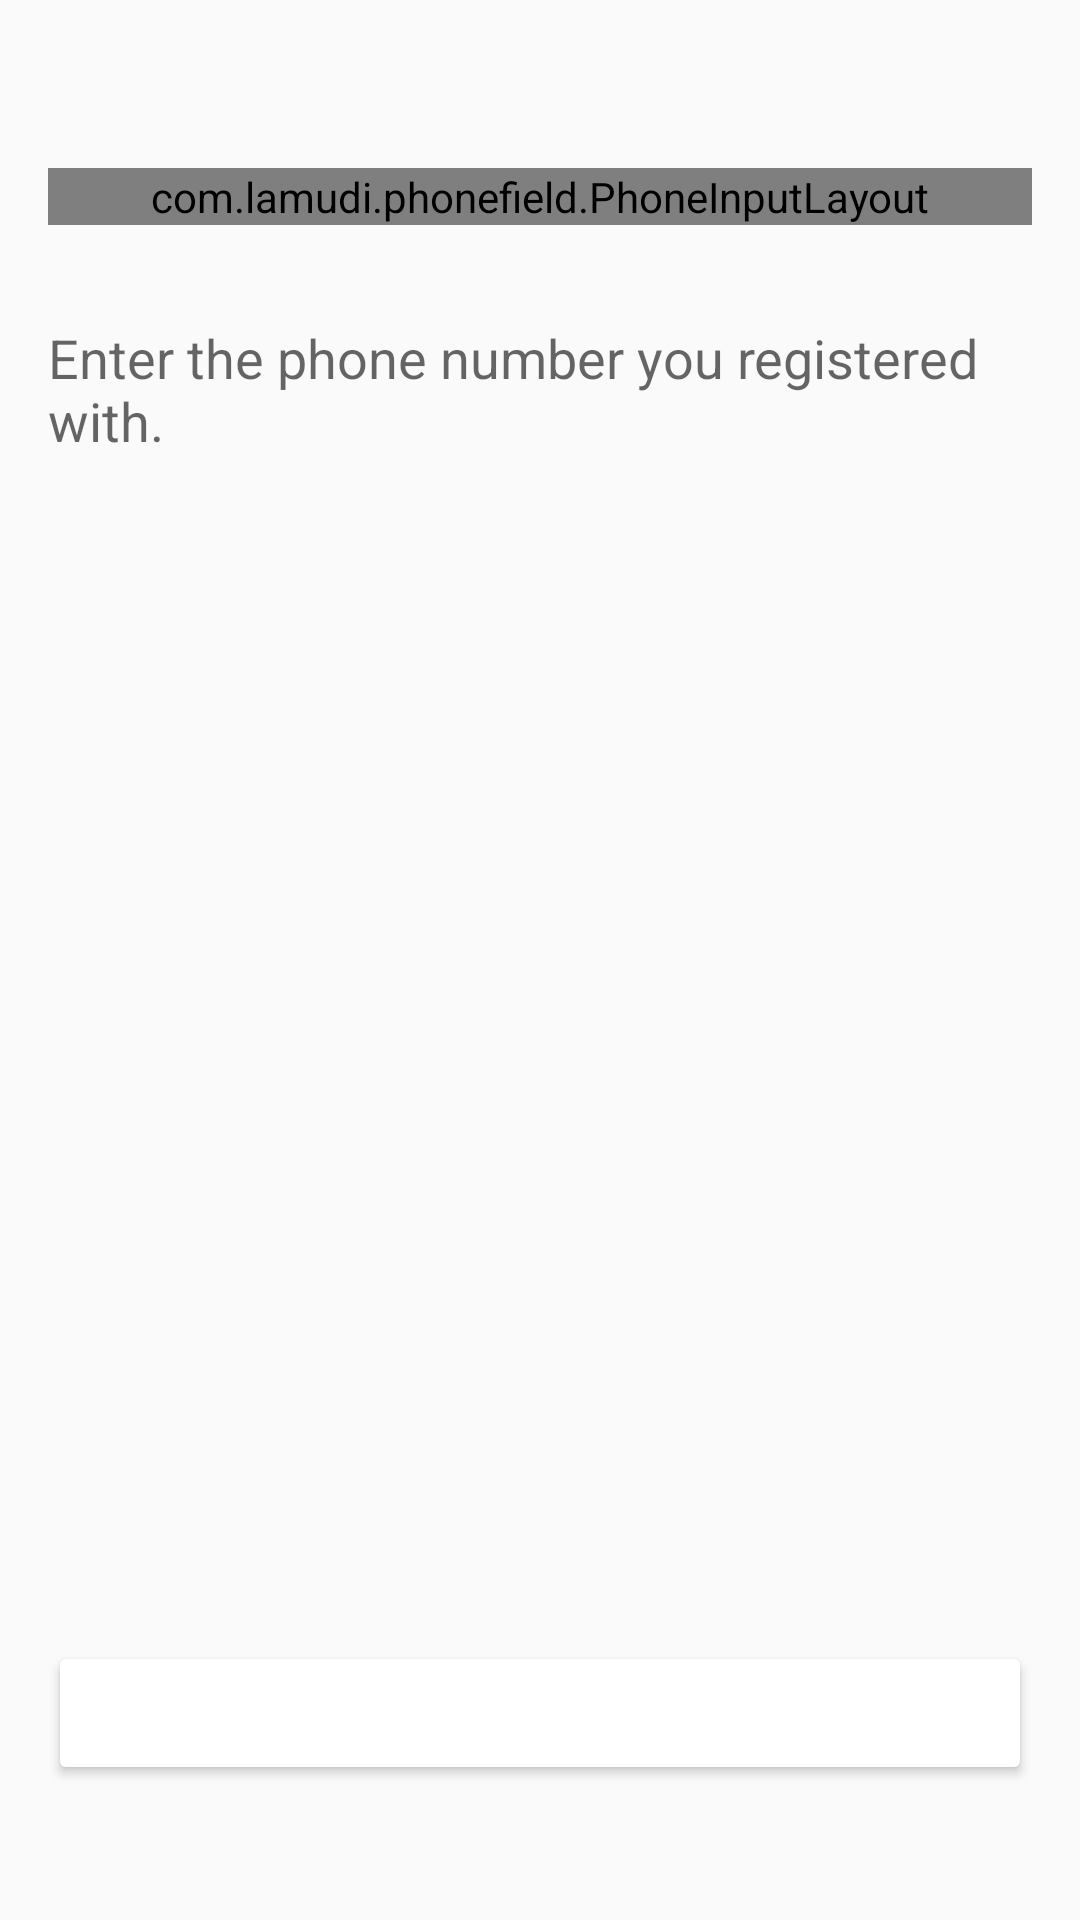

Here is an Android app screen rendered from its layout file. Give the layout XML and the strings, colors and styles it references.
<!-- AndroidManifest.xml: application theme AppTheme -->
<!-- res/layout/fragment_forgot_password.xml -->
<FrameLayout xmlns:android="http://schemas.android.com/apk/res/android"
    xmlns:tools="http://schemas.android.com/tools"
    android:layout_width="match_parent"
    android:layout_height="match_parent"
    tools:context="com.ekopa.android.app.fragment.ForgotPasswordFragment">


    <RelativeLayout
        android:layout_width="match_parent"
        android:layout_height="match_parent"
        android:paddingBottom="@dimen/activity_vertical_margin"
        android:paddingLeft="@dimen/activity_horizontal_margin"
        android:paddingRight="@dimen/activity_horizontal_margin"
        android:paddingTop="@dimen/activity_vertical_margin">

        <LinearLayout
            android:id="@+id/ll_forgot_number"
            android:layout_width="match_parent"
            android:layout_height="wrap_content"
            android:layout_alignParentEnd="true"
            android:layout_alignParentLeft="true"
            android:layout_alignParentRight="true"
            android:layout_alignParentStart="true"
            android:layout_alignParentTop="true"
            android:layout_marginTop="40dp"
            android:orientation="horizontal">

            <com.lamudi.phonefield.PhoneInputLayout
                android:id="@+id/et_forgot_number"
                android:layout_width="match_parent"
                android:layout_height="wrap_content"
                android:ems="10"
                android:inputType="phone"
                android:hint="@string/phoneNumber"
                />
        </LinearLayout>

        <android.support.v7.widget.AppCompatButton
            android:id="@+id/btn_forgot_submit"
            android:layout_width="fill_parent"
            android:layout_height="wrap_content"
            android:layout_alignParentBottom="true"
            android:layout_alignParentLeft="true"
            android:layout_alignParentStart="true"
            android:layout_marginBottom="29dp"
            android:padding="12dp"
            android:text="@string/submit"
            android:theme="@style/primaryButtons" />

        <TextView
            android:id="@+id/textView4"
            android:layout_width="wrap_content"
            android:layout_height="wrap_content"
            android:layout_alignEnd="@+id/ll_forgot_number"
            android:layout_alignParentLeft="true"
            android:layout_alignParentStart="true"
            android:layout_alignRight="@+id/ll_forgot_number"
            android:layout_below="@+id/ll_forgot_number"
            android:layout_marginTop="32dp"
            android:text="@string/prompt_phone_number"
            android:textAppearance="?android:attr/textAppearanceMedium" />
    </RelativeLayout>


</FrameLayout>
<!-- resources referenced by this layout -->
<resources>
  <dimen name="activity_horizontal_margin">16dp</dimen>
  <dimen name="activity_vertical_margin">16dp</dimen>
  <string name="phoneNumber">Phone Number</string>
  <string name="prompt_phone_number">Enter the phone number you registered with.</string>
  <string name="submit">SUBMIT</string>
  <style name="primaryButtons">
          <item name="colorButtonNormal">@color/colorAccent</item>
          <item name="android:textColor">@color/body_text_1_inverse</item>
      </style>
  <style name="AppTheme" parent="Theme.AppCompat.Light.DarkActionBar">
          
          <item name="colorPrimary">@color/colorPrimary</item>
          <item name="colorPrimaryDark">@color/colorPrimaryDark</item>
          <item name="colorAccent">@color/colorAccent</item>
          <item name="colorControlHighlight">#3c263238</item>
          <item name="android:windowBackground">@color/background_material_light</item>
      </style>
  <color name="colorAccent">@color/md_grey_700</color>
  <color name="body_text_1_inverse">#deffffff</color>
  <color name="colorPrimary">#f44336</color>
  <color name="colorPrimaryDark">#d32f2f</color>
</resources>
